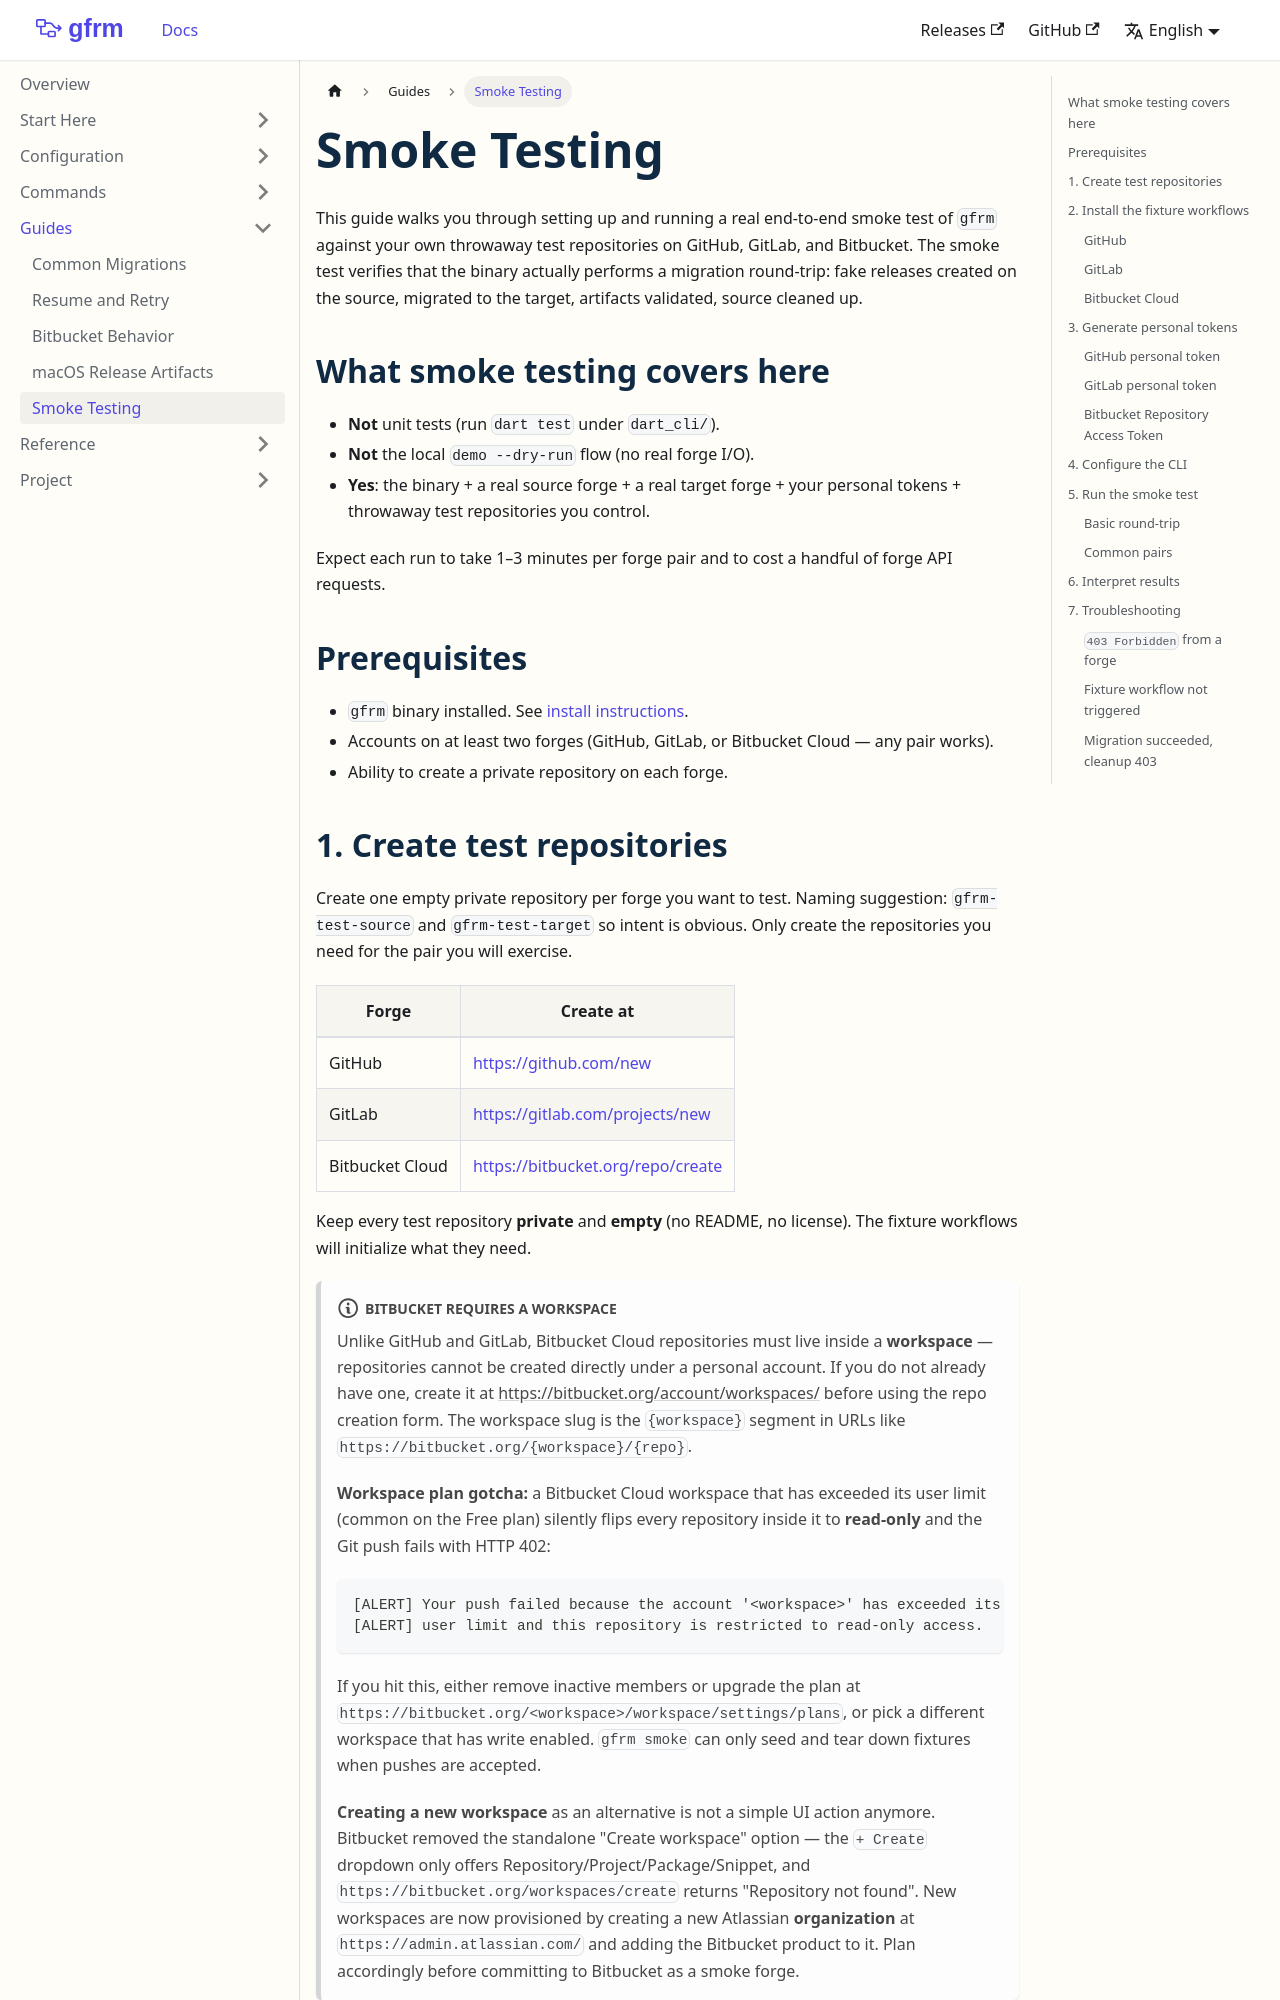

repository: chrystiamjr/git-forge-release-migrator · page: guides/smoke-testing.html · generator: docusaurus

---
sidebar_position: 5
title: Smoke Testing
---

This guide walks you through setting up and running a real end-to-end smoke test of `gfrm` against your own throwaway test repositories on GitHub, GitLab, and Bitbucket. The smoke test verifies that the binary actually performs a migration round-trip: fake releases created on the source, migrated to the target, artifacts validated, source cleaned up.

## What smoke testing covers here

- **Not** unit tests (run `dart test` under `dart_cli/`).
- **Not** the local `demo --dry-run` flow (no real forge I/O).
- **Yes**: the binary + a real source forge + a real target forge + your personal tokens + throwaway test repositories you control.

Expect each run to take 1–3 minutes per forge pair and to cost a handful of forge API requests.

## Prerequisites

- `gfrm` binary installed. See [install instructions](../getting-started/install-and-verify.md).
- Accounts on at least two forges (GitHub, GitLab, or Bitbucket Cloud — any pair works).
- Ability to create a private repository on each forge.
